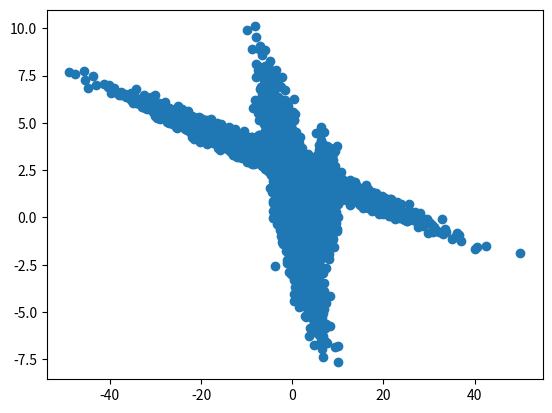

Write Python code to recreate this figure.
"""
    Date: 2023-12-24 

    File contains scripts for generating C4 invariant guassian mixture dataset used for test
    model distribution matching. Specifically sampling from a guassian mixture distribution 
    with four equaly spaced modes each a isometric guassian. The sampling method is based on
    that described in: 
    (https://medium.com/analytics-vidhya/sampling-from-gaussian-mixture-models-f1ab9cac2721)
     
    This file also encludes scripts for embedding points data into a square "image" format the
    diffusion model can operate on, and vice versa given the model output. In particular, 2D 
    point data is encoded into the first two channels of a 1x1 image with that last channel
    set to a constant value.
"""

import numpy as np
import matplotlib.pyplot as plt
from PIL import Image
import os

# Model parameters
num_samples = 20000
mus = [np.array([0, 1]), np.array([7, 1]), np.array([-3, 3])]
covs = [np.array([[1, 2], [2, 1]]), np.array([[1, 0], [0, 1]]), np.array([[10, 1], [1, 0.3]])]
pis = np.array([0.3, 0.1, 0.6])
acc_pis = [np.sum(pis[:i]) for i in range(1, len(pis)+1)] 
assert np.isclose(acc_pis[-1], 1)

def inv_sigmoid(values):    
    return np.log(values/(1-values))

samples_x = np.zeros(num_samples)
samples_y = np.zeros_like(samples_x)
for j in range(num_samples):
    # sample uniform
    r = np.random.uniform(0, 1)
    # select Gaussian
    k = 0
    for i, threshold in enumerate(acc_pis):    
        if r < threshold:        
            k = i        
            break
    selected_mu = mus[k]
    selected_cov = covs[k]

    # sample from selected Gaussian
    lambda_, gamma_ = np.linalg.eig(selected_cov)
    dimensions = len(lambda_) 
    # sampling from normal distribution
    y_s = np.random.uniform(0, 1, size=(dimensions*1, 3))
    x_normal = np.mean(inv_sigmoid(y_s), axis=1).reshape((-1, dimensions))
    # transforming into multivariate distribution
    x_multi = (x_normal*lambda_) @ gamma_ + selected_mu
    samples_x[j] = x_multi[0][0]
    samples_y[j] = x_multi[0][1]

plt.scatter(samples_x, samples_y)
plt.show()
